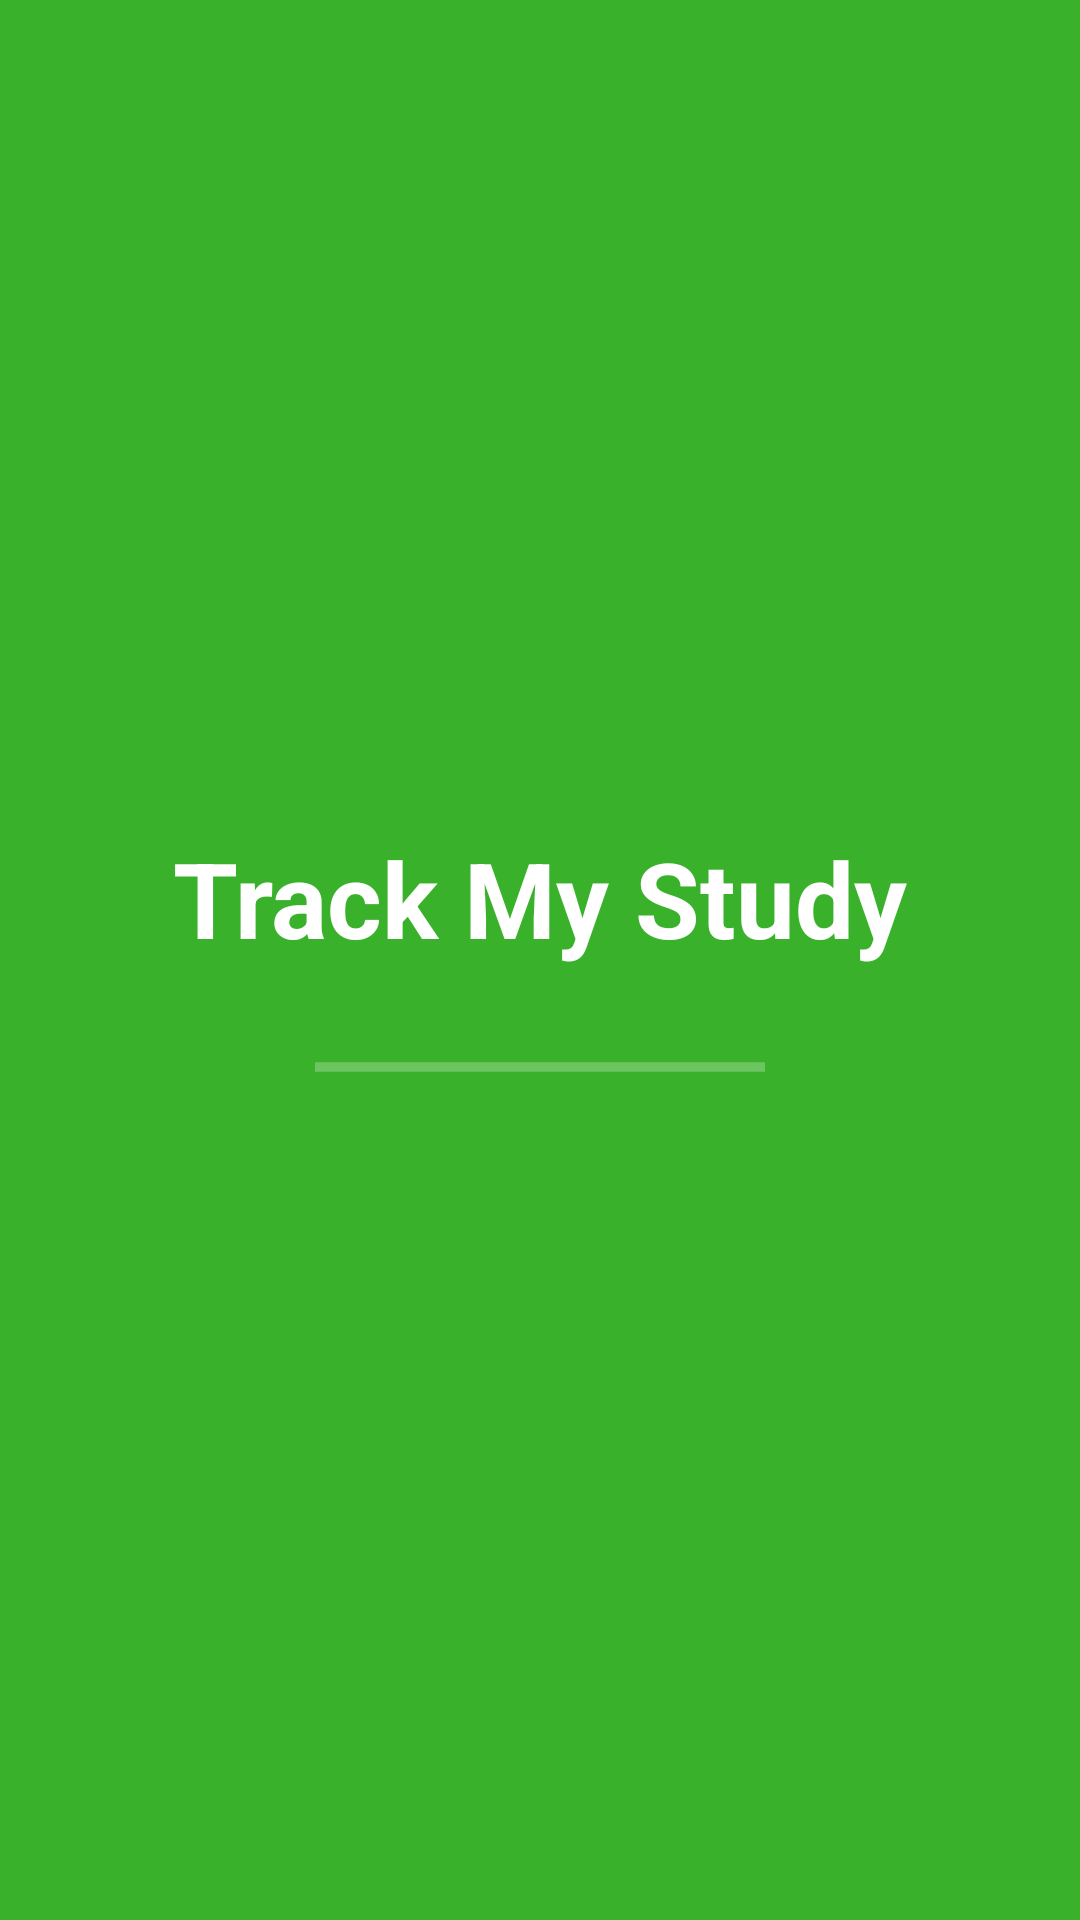

Here is an Android app screen rendered from its layout file. Give the layout XML and the strings, colors and styles it references.
<!-- AndroidManifest.xml: activity theme Theme.AppCompat.Light.NoActionBar -->
<!-- res/layout/activity_splash.xml -->
<?xml version="1.0" encoding="utf-8"?>
<LinearLayout
    xmlns:android="http://schemas.android.com/apk/res/android"
    android:id="@+id/splash_root"
    android:layout_width="match_parent"
    android:layout_height="match_parent"
    android:orientation="vertical"


    android:gravity="center"

    android:background="#39B12B">

    <TextView
        android:id="@+id/tvAppName"
        android:layout_width="wrap_content"
        android:layout_height="wrap_content"
        android:text="Track My Study"

        android:textSize="35sp"

        android:textStyle="bold"
        android:textColor="@color/white"/>

    <ProgressBar
        android:id="@+id/progressBar"
        style="?android:attr/progressBarStyleHorizontal"
        android:layout_width="150dp"
        android:layout_height="wrap_content"
        android:indeterminate="true"

        android:layout_marginTop="25dp"
        android:indeterminateTint="@android:color/white"/>
</LinearLayout>
<!-- resources referenced by this layout -->
<resources>
  <color name="white">#FFFFFFFF</color>
</resources>
